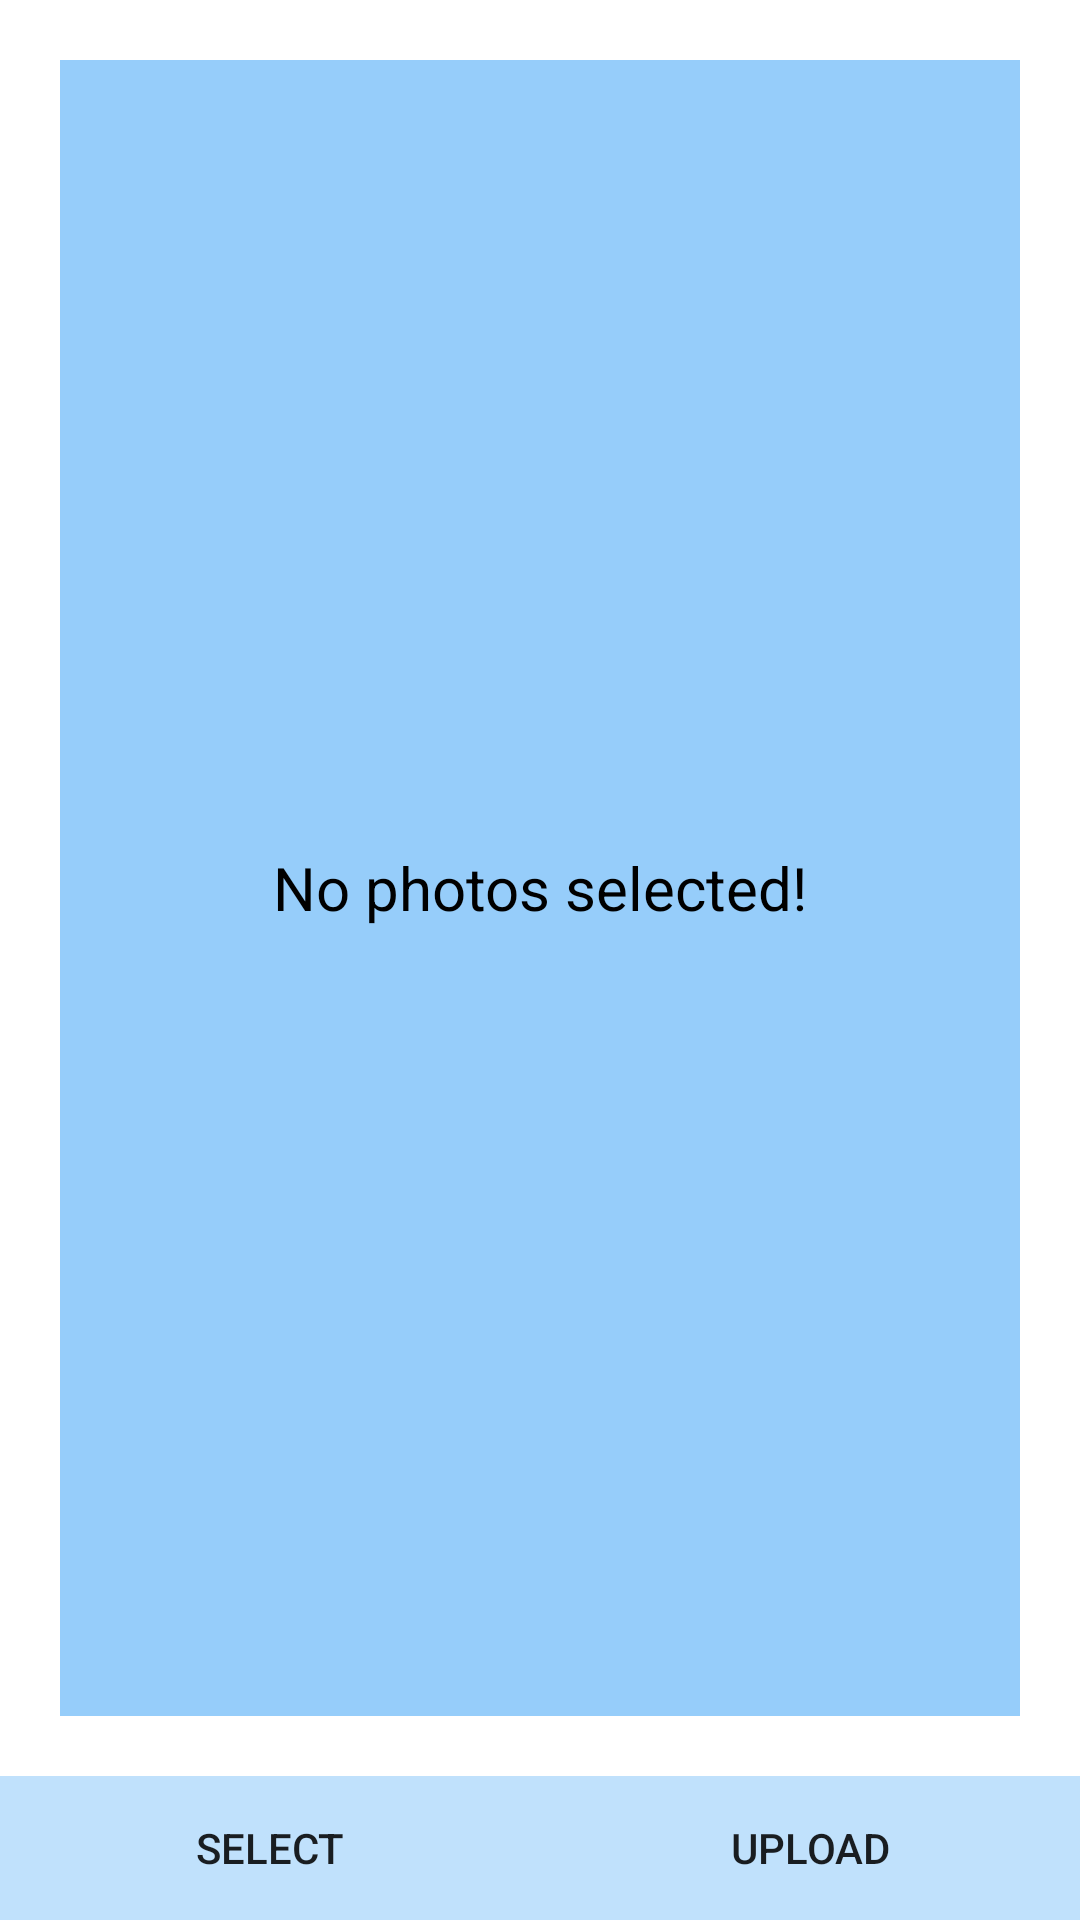

Produce the Android XML layout that renders to this screen, including the resource entries it uses.
<!-- AndroidManifest.xml: application theme AppTheme -->
<!-- res/layout/fragment_upload.xml -->
<?xml version="1.0" encoding="utf-8"?>
<android.support.constraint.ConstraintLayout xmlns:android="http://schemas.android.com/apk/res/android"
    xmlns:tools="http://schemas.android.com/tools"
    android:layout_width="match_parent"
    android:layout_height="match_parent"
    xmlns:app="http://schemas.android.com/apk/res-auto"
    android:background="#fff"
    tools:context=".Upload">
    <HorizontalScrollView
        android:layout_margin="20dp"
        android:layout_width="match_parent"
        android:layout_height="0dp"
        app:layout_constraintTop_toTopOf="parent"
        app:layout_constraintBottom_toTopOf="@id/select"
        android:background="@color/colorPrimaryTrans"
        >
        <LinearLayout
            android:gravity="center"
            android:id="@+id/img_list"
            android:layout_width="wrap_content"
            android:layout_height="match_parent"
            android:orientation="horizontal"
            android:paddingBottom="20dp"
            android:paddingTop="20dp"
            ></LinearLayout>

    </HorizontalScrollView>
    <TextView
        android:id="@+id/remove"
        android:background="@color/colorPrimaryTrans"
        android:text="No photos selected!"
        android:gravity="center"
        android:textSize="20sp"
        android:textColor="#000"
        android:layout_margin="20dp"
        android:layout_width="match_parent"
        android:layout_height="0dp"
        app:layout_constraintTop_toTopOf="parent"
        app:layout_constraintBottom_toTopOf="@id/select"
        android:scrollbarThumbHorizontal="@color/colorPrimary"

        />
    <Button
        android:layout_width="0dp"
        android:layout_height="wrap_content"
        app:layout_constraintLeft_toLeftOf="parent"
        android:id="@+id/select"
        app:layout_constraintBottom_toBottomOf="parent"
        app:layout_constraintRight_toLeftOf="@id/upload"
        android:text="Select"
        />
    <Button
        android:layout_width="0dp"
        android:layout_height="wrap_content"
        app:layout_constraintRight_toRightOf="parent"
        app:layout_constraintBottom_toBottomOf="parent"
        android:text="Upload"
        app:layout_constraintLeft_toRightOf="@id/select"
        android:id="@+id/upload"
        />
</android.support.constraint.ConstraintLayout>
<!-- resources referenced by this layout -->
<resources>
  <color name="colorPrimary">#42a5f5</color>
  <color name="colorPrimaryTrans">#5542a5f5</color>
  <style name="AppTheme" parent="Theme.AppCompat.Light.NoActionBar">
          
          <item name="colorPrimary">@color/colorPrimary</item>
          <item name="colorPrimaryDark">@color/colorPrimaryDark</item>
          <item name="colorAccent">@color/colorAccent</item>
          <item name="android:scrollbarThumbHorizontal">@color/colorPrimaryTrans</item>
          <item name="android:scrollbarThumbVertical">@color/colorPrimaryTrans</item>
          <item name="android:buttonStyle">@style/button</item>
      </style>
  <color name="colorPrimaryDark">#2285d5</color>
  <color name="colorAccent">#e040fb</color>
  <style name="button" parent="Widget.AppCompat.Button.Borderless">
          <item name="android:background">@drawable/bg_button</item>
      </style>
  <!-- drawable bg_button (drawable) -->
  <?xml version="1.0" encoding="utf-8"?>
  <selector xmlns:android="http://schemas.android.com/apk/res/android"
      android:exitFadeDuration="@android:integer/config_shortAnimTime"
      android:enterFadeDuration="@android:integer/config_shortAnimTime"
      >
  <item android:state_pressed="false">
      <shape android:shape="rectangle">
          <solid android:color="@color/colorPrimaryTrans">
  
          </solid>
      </shape>
  </item>
  <item android:state_pressed="true">
      <shape android:shape="rectangle">
          <solid android:color="@color/colorPrimary">
  
          </solid>
      </shape>
  </item>
  </selector>
</resources>
